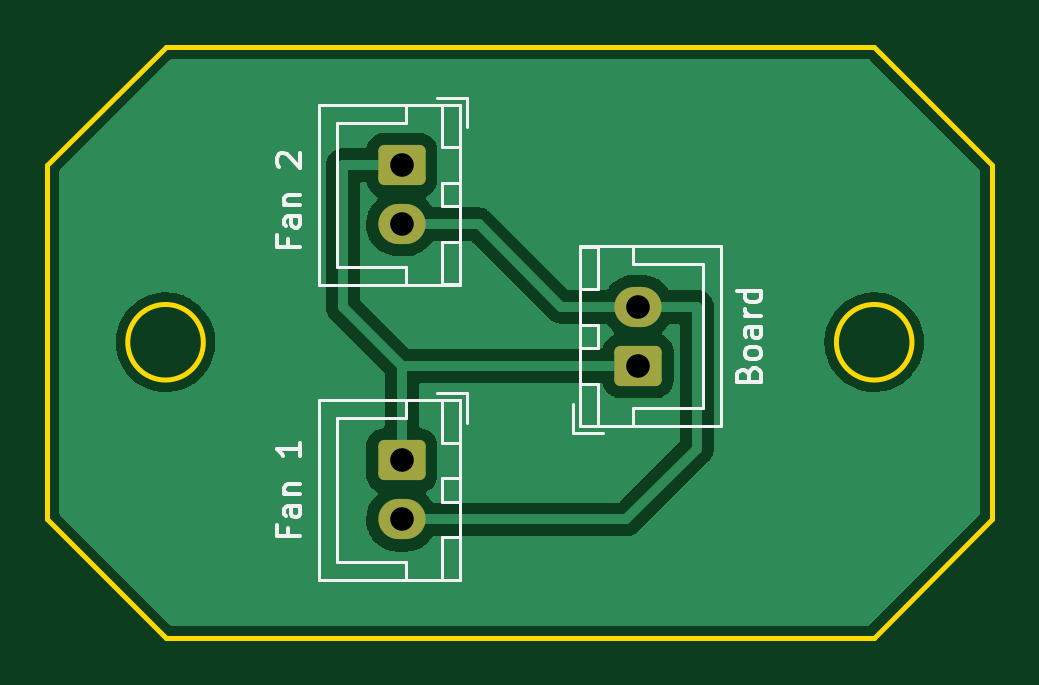
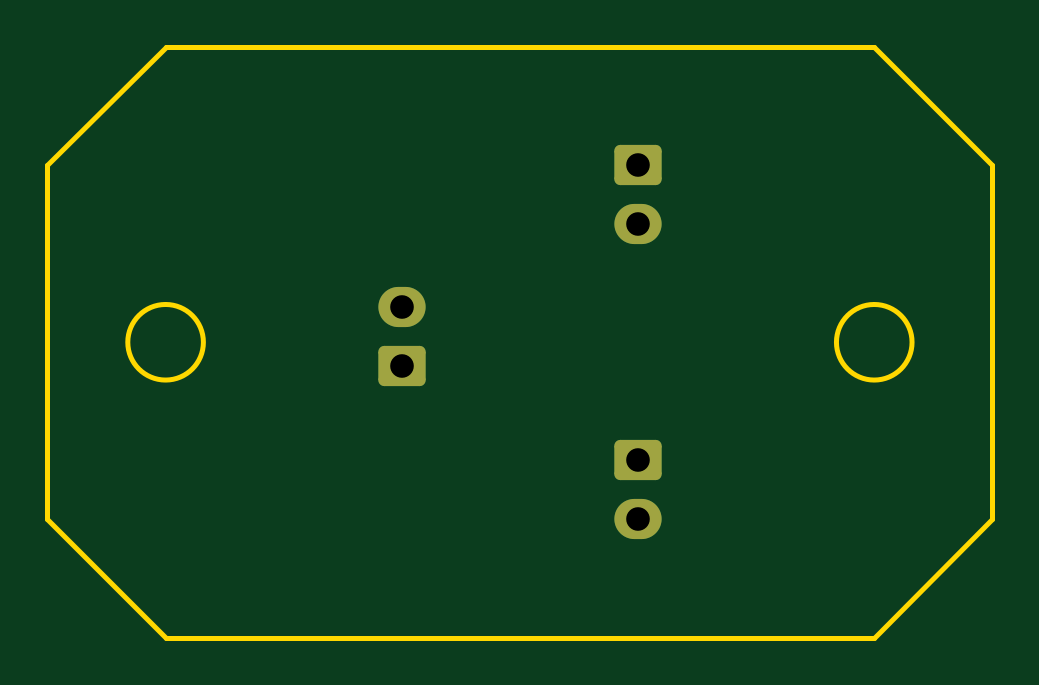
Circuit board: 11 layer files. Board 40.0 x 25.0 mm.
- bottom_copper: Voron Fan PCB-B_Cu.gbl (1817 bytes)
- bottom_mask: Voron Fan PCB-B_Mask.gbs (1482 bytes)
- paste: Voron Fan PCB-B_Paste.gbp (460 bytes)
- bottom_silk: Voron Fan PCB-B_Silkscreen.gbo (1485 bytes)
- outline: Voron Fan PCB-Edge_Cuts.gm1 (1032 bytes)
- top_copper: Voron Fan PCB-F_Cu.gtl (26506 bytes)
- top_mask: Voron Fan PCB-F_Mask.gts (1482 bytes)
- paste: Voron Fan PCB-F_Paste.gtp (460 bytes)
- top_silk: Voron Fan PCB-F_Silkscreen.gto (8703 bytes)
- drill: Voron Fan PCB-NPTH.drl (276 bytes)
- drill: Voron Fan PCB-PTH.drl (404 bytes)

=== bottom_copper: Voron Fan PCB-B_Cu.gbl (1817 bytes, source withheld) ===
=== bottom_mask: Voron Fan PCB-B_Mask.gbs (1482 bytes, source withheld) ===
=== paste: Voron Fan PCB-B_Paste.gbp ===
%TF.GenerationSoftware,KiCad,Pcbnew,(6.0.7)*%
%TF.CreationDate,2022-09-09T14:18:56-05:00*%
%TF.ProjectId,Voron Fan PCB,566f726f-6e20-4466-916e-205043422e6b,rev?*%
%TF.SameCoordinates,Original*%
%TF.FileFunction,Paste,Bot*%
%TF.FilePolarity,Positive*%
%FSLAX46Y46*%
G04 Gerber Fmt 4.6, Leading zero omitted, Abs format (unit mm)*
G04 Created by KiCad (PCBNEW (6.0.7)) date 2022-09-09 14:18:56*
%MOMM*%
%LPD*%
G01*
G04 APERTURE LIST*
G04 APERTURE END LIST*
M02*

=== bottom_silk: Voron Fan PCB-B_Silkscreen.gbo (1485 bytes, source withheld) ===
=== outline: Voron Fan PCB-Edge_Cuts.gm1 ===
%TF.GenerationSoftware,KiCad,Pcbnew,(6.0.7)*%
%TF.CreationDate,2022-09-09T14:18:56-05:00*%
%TF.ProjectId,Voron Fan PCB,566f726f-6e20-4466-916e-205043422e6b,rev?*%
%TF.SameCoordinates,Original*%
%TF.FileFunction,Profile,NP*%
%FSLAX46Y46*%
G04 Gerber Fmt 4.6, Leading zero omitted, Abs format (unit mm)*
G04 Created by KiCad (PCBNEW (6.0.7)) date 2022-09-09 14:18:56*
%MOMM*%
%LPD*%
G01*
G04 APERTURE LIST*
%TA.AperFunction,Profile*%
%ADD10C,0.200000*%
%TD*%
G04 APERTURE END LIST*
D10*
X105000000Y-65000000D02*
X105000000Y-50000000D01*
X71600000Y-57500000D02*
G75*
G03*
X71600000Y-57500000I-1600000J0D01*
G01*
X100000000Y-45000000D02*
X105000000Y-50000000D01*
X100000000Y-70000000D02*
X105000000Y-65000000D01*
X101600000Y-57500000D02*
G75*
G03*
X101600000Y-57500000I-1600000J0D01*
G01*
X65000000Y-65000000D02*
X70000000Y-70000000D01*
X65000000Y-50000000D02*
X65000000Y-65000000D01*
X70000000Y-45000000D02*
X65000000Y-50000000D01*
X70000000Y-70000000D02*
X100000000Y-70000000D01*
X100000000Y-45000000D02*
X70000000Y-45000000D01*
M02*

=== top_copper: Voron Fan PCB-F_Cu.gtl (26506 bytes, source omitted) ===
=== top_mask: Voron Fan PCB-F_Mask.gts (1482 bytes, source withheld) ===
=== paste: Voron Fan PCB-F_Paste.gtp ===
%TF.GenerationSoftware,KiCad,Pcbnew,(6.0.7)*%
%TF.CreationDate,2022-09-09T14:18:56-05:00*%
%TF.ProjectId,Voron Fan PCB,566f726f-6e20-4466-916e-205043422e6b,rev?*%
%TF.SameCoordinates,Original*%
%TF.FileFunction,Paste,Top*%
%TF.FilePolarity,Positive*%
%FSLAX46Y46*%
G04 Gerber Fmt 4.6, Leading zero omitted, Abs format (unit mm)*
G04 Created by KiCad (PCBNEW (6.0.7)) date 2022-09-09 14:18:56*
%MOMM*%
%LPD*%
G01*
G04 APERTURE LIST*
G04 APERTURE END LIST*
M02*

=== top_silk: Voron Fan PCB-F_Silkscreen.gto (8703 bytes, source omitted) ===
=== drill: Voron Fan PCB-NPTH.drl ===
M48
; DRILL file {KiCad (6.0.7)} date Fri Sep  9 14:19:00 2022
; FORMAT={-:-/ absolute / metric / decimal}
; #@! TF.CreationDate,2022-09-09T14:19:00-05:00
; #@! TF.GenerationSoftware,Kicad,Pcbnew,(6.0.7)
; #@! TF.FileFunction,NonPlated,1,2,NPTH
FMAT,2
METRIC
%
G90
G05
T0
M30

=== drill: Voron Fan PCB-PTH.drl ===
M48
; DRILL file {KiCad (6.0.7)} date Fri Sep  9 14:19:00 2022
; FORMAT={-:-/ absolute / metric / decimal}
; #@! TF.CreationDate,2022-09-09T14:19:00-05:00
; #@! TF.GenerationSoftware,Kicad,Pcbnew,(6.0.7)
; #@! TF.FileFunction,Plated,1,2,PTH
FMAT,2
METRIC
; #@! TA.AperFunction,Plated,PTH,ComponentDrill
T1C1.000
%
G90
G05
T1
X80.0Y-50.0
X80.0Y-52.5
X80.0Y-62.5
X80.0Y-65.0
X90.0Y-56.0
X90.0Y-58.5
T0
M30

